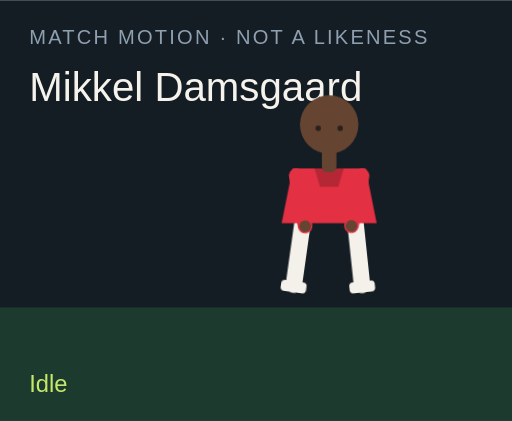
t = 0.00 s
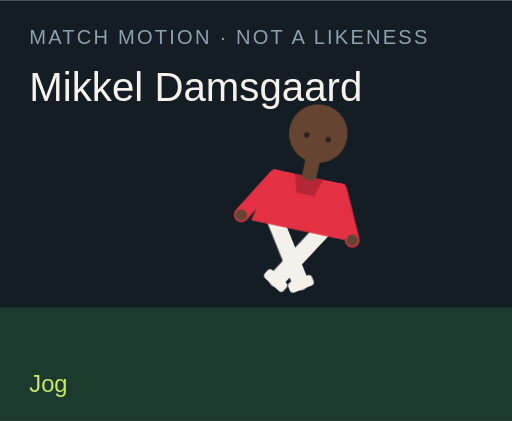
t = 1.50 s
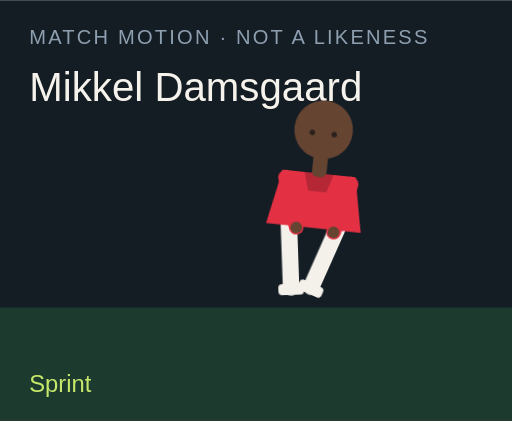
t = 3.00 s
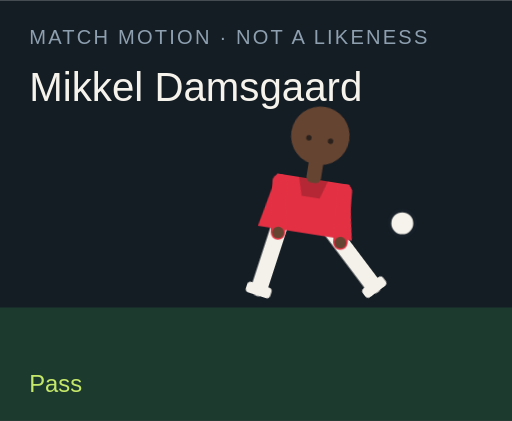
t = 4.50 s
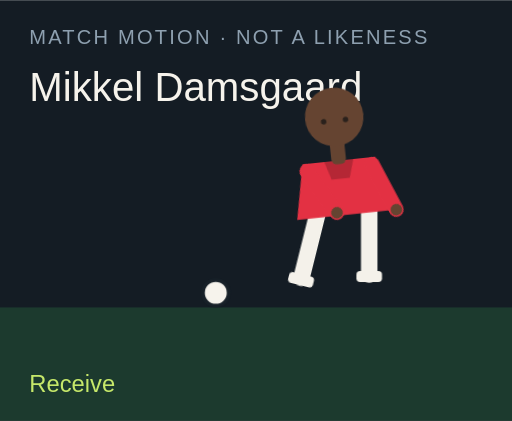
t = 6.00 s
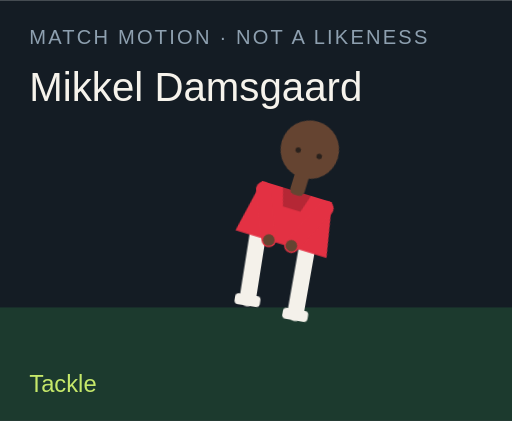
t = 7.50 s

The animated SVG that drew these frames (rendered in a browser with its animation timeline set to each time). Animation: 18 CSS @keyframes rules; one cycle of 9.00 s, repeats indefinitely.

<?xml version="1.0" encoding="UTF-8"?>
<svg xmlns="http://www.w3.org/2000/svg" viewBox="0 0 280 230" role="img">
  <style>@media (prefers-reduced-motion: reduce){animate,animateTransform{display:none}}</style>
  <rect width="280" height="230" fill="#141c24"/>
  <rect y="168" width="280" height="62" fill="#1c3a2e"/>
  <text x="16" y="24" fill="#8ea0b0" font-family="Arial,sans-serif" font-size="11" letter-spacing="1.2">MATCH MOTION · NOT A LIKENESS</text>
  <text x="16" y="55" fill="#f6f3ec" font-family="Impact,sans-serif" font-size="22">Mikkel Damsgaard</text>
  <circle r="7" fill="#f6f3ec" stroke="#172028" stroke-width="2" id="motion-14280" cx="150" cy="160" opacity="0">
    
    
    
  </circle>
  <g transform="translate(132 40)">
    <g id="motion-14302" transform="rotate(0 48 90)">
      
      <g id="motion-14304" transform="translate(0 0)">
        
        <g transform="translate(34 78)"><g id="motion-14306" transform="rotate(8)"><path d="M0 0 V38" stroke="#f4f1ea" stroke-width="9" stroke-linecap="round"/><rect x="-7" y="36" width="14" height="6" rx="2" fill="#f4f1ea"/></g></g>
        <g transform="translate(62 78)"><g id="motion-14308" transform="rotate(-6)"><path d="M0 0 V38" stroke="#f4f1ea" stroke-width="9" stroke-linecap="round"/><rect x="-7" y="36" width="14" height="6" rx="2" fill="#f4f1ea"/></g></g>
        <path d="M28 52 h40 l6 30 H22 Z" fill="#e33143"/>
        <path d="M40 52 h16 l-3 10 H43 Z" fill="#000" opacity=".2"/>
        <g transform="translate(30 56)"><g id="motion-14310" transform="rotate(-10)"><path d="M0 0 V28" stroke="#e33143" stroke-width="8" stroke-linecap="round"/><circle cx="0" cy="28" r="3.2" fill="#654431"/></g></g>
        <g transform="translate(66 56)"><g id="motion-14312" transform="rotate(12)"><path d="M0 0 V28" stroke="#e33143" stroke-width="8" stroke-linecap="round"/><circle cx="0" cy="28" r="3.2" fill="#654431"/></g></g>
        <rect x="44" y="40" width="8" height="14" rx="3" fill="#654431"/>
        <circle cx="48" cy="28" r="16" fill="#654431"/>
        
        <circle cx="42" cy="30" r="1.5" fill="#2a211c"/><circle cx="54" cy="30" r="1.5" fill="#2a211c"/>
      </g>
    </g>
  </g>
  <text x="16" y="214" fill="#c6e86a" font-family="Arial,sans-serif" font-size="13" opacity="1" id="motion-14284">Idle</text><text x="16" y="214" fill="#c6e86a" font-family="Arial,sans-serif" font-size="13" opacity="0" id="motion-14286">Jog</text><text x="16" y="214" fill="#c6e86a" font-family="Arial,sans-serif" font-size="13" opacity="0" id="motion-14288">Sprint</text><text x="16" y="214" fill="#c6e86a" font-family="Arial,sans-serif" font-size="13" opacity="0" id="motion-14290">Dribble</text><text x="16" y="214" fill="#c6e86a" font-family="Arial,sans-serif" font-size="13" opacity="0" id="motion-14292">Pass</text><text x="16" y="214" fill="#c6e86a" font-family="Arial,sans-serif" font-size="13" opacity="0" id="motion-14294">Shoot</text><text x="16" y="214" fill="#c6e86a" font-family="Arial,sans-serif" font-size="13" opacity="0" id="motion-14296">Receive</text><text x="16" y="214" fill="#c6e86a" font-family="Arial,sans-serif" font-size="13" opacity="0" id="motion-14298">Tackle</text><text x="16" y="214" fill="#c6e86a" font-family="Arial,sans-serif" font-size="13" opacity="0" id="motion-14300">Arms wide</text>
<style>@keyframes track-14281{0%{cx:150px}11.1%{cx:156px}22.2%{cx:164px}33.300000000000004%{cx:142px}44.4%{cx:190px}55.60000000000001%{cx:250px}66.7%{cx:118px}77.8%{cx:150px}88.9%{cx:150px}100%{cx:150px}}@keyframes track-14282{0%{cy:160px}11.1%{cy:158px}22.2%{cy:154px}33.300000000000004%{cy:156px}44.4%{cy:148px}55.60000000000001%{cy:96px}66.7%{cy:160px}77.8%{cy:160px}88.9%{cy:160px}100%{cy:160px}}@keyframes track-14283{0%{opacity:0}11.1%{opacity:0}22.2%{opacity:0}33.300000000000004%{opacity:1}44.4%{opacity:1}55.60000000000001%{opacity:1}66.7%{opacity:1}77.8%{opacity:0}88.9%{opacity:0}100%{opacity:0}}@keyframes track-14285{0%{opacity:1}11.1%{opacity:0}22.2%{opacity:0}33.300000000000004%{opacity:0}44.4%{opacity:0}55.60000000000001%{opacity:0}66.7%{opacity:0}77.8%{opacity:0}88.9%{opacity:0}100%{opacity:1}}@keyframes track-14287{0%{opacity:0}11.1%{opacity:1}22.2%{opacity:0}33.300000000000004%{opacity:0}44.4%{opacity:0}55.60000000000001%{opacity:0}66.7%{opacity:0}77.8%{opacity:0}88.9%{opacity:0}100%{opacity:0}}@keyframes track-14289{0%{opacity:0}11.1%{opacity:0}22.2%{opacity:1}33.300000000000004%{opacity:0}44.4%{opacity:0}55.60000000000001%{opacity:0}66.7%{opacity:0}77.8%{opacity:0}88.9%{opacity:0}100%{opacity:0}}@keyframes track-14291{0%{opacity:0}11.1%{opacity:0}22.2%{opacity:0}33.300000000000004%{opacity:1}44.4%{opacity:0}55.60000000000001%{opacity:0}66.7%{opacity:0}77.8%{opacity:0}88.9%{opacity:0}100%{opacity:0}}@keyframes track-14293{0%{opacity:0}11.1%{opacity:0}22.2%{opacity:0}33.300000000000004%{opacity:0}44.4%{opacity:1}55.60000000000001%{opacity:0}66.7%{opacity:0}77.8%{opacity:0}88.9%{opacity:0}100%{opacity:0}}@keyframes track-14295{0%{opacity:0}11.1%{opacity:0}22.2%{opacity:0}33.300000000000004%{opacity:0}44.4%{opacity:0}55.60000000000001%{opacity:1}66.7%{opacity:0}77.8%{opacity:0}88.9%{opacity:0}100%{opacity:0}}@keyframes track-14297{0%{opacity:0}11.1%{opacity:0}22.2%{opacity:0}33.300000000000004%{opacity:0}44.4%{opacity:0}55.60000000000001%{opacity:0}66.7%{opacity:1}77.8%{opacity:0}88.9%{opacity:0}100%{opacity:0}}@keyframes track-14299{0%{opacity:0}11.1%{opacity:0}22.2%{opacity:0}33.300000000000004%{opacity:0}44.4%{opacity:0}55.60000000000001%{opacity:0}66.7%{opacity:0}77.8%{opacity:1}88.9%{opacity:0}100%{opacity:0}}@keyframes track-14301{0%{opacity:0}11.1%{opacity:0}22.2%{opacity:0}33.300000000000004%{opacity:0}44.4%{opacity:0}55.60000000000001%{opacity:0}66.7%{opacity:0}77.8%{opacity:0}88.9%{opacity:1}100%{opacity:0}}@keyframes track-14303{0%{transform:rotate(0deg)}11.1%{transform:rotate(8deg)}22.2%{transform:rotate(16deg)}33.300000000000004%{transform:rotate(6deg)}44.4%{transform:rotate(4deg)}55.60000000000001%{transform:rotate(14deg)}66.7%{transform:rotate(-6deg)}77.8%{transform:rotate(34deg)}88.9%{transform:rotate(0deg)}100%{transform:rotate(0deg)}}@keyframes track-14305{0%{transform:translate(0px,0px)}11.1%{transform:translate(0px,-3px)}22.2%{transform:translate(0px,-6px)}33.300000000000004%{transform:translate(0px,-2px)}44.4%{transform:translate(0px,2px)}55.60000000000001%{transform:translate(0px,-4px)}66.7%{transform:translate(0px,1px)}77.8%{transform:translate(0px,10px)}88.9%{transform:translate(0px,-8px)}100%{transform:translate(0px,0px)}}@keyframes track-14307{0%{transform:rotate(8deg)}11.1%{transform:rotate(-26deg)}22.2%{transform:rotate(-42deg)}33.300000000000004%{transform:rotate(-8deg)}44.4%{transform:rotate(6deg)}55.60000000000001%{transform:rotate(12deg)}66.7%{transform:rotate(20deg)}77.8%{transform:rotate(-8deg)}88.9%{transform:rotate(-8deg)}100%{transform:rotate(8deg)}}@keyframes track-14309{0%{transform:rotate(-6deg)}11.1%{transform:rotate(24deg)}22.2%{transform:rotate(38deg)}33.300000000000004%{transform:rotate(18deg)}44.4%{transform:rotate(-38deg)}55.60000000000001%{transform:rotate(-54deg)}66.7%{transform:rotate(6deg)}77.8%{transform:rotate(-22deg)}88.9%{transform:rotate(8deg)}100%{transform:rotate(-6deg)}}@keyframes track-14311{0%{transform:rotate(-10deg)}11.1%{transform:rotate(24deg)}22.2%{transform:rotate(36deg)}33.300000000000004%{transform:rotate(-18deg)}44.4%{transform:rotate(10deg)}55.60000000000001%{transform:rotate(-24deg)}66.7%{transform:rotate(-30deg)}77.8%{transform:rotate(12deg)}88.9%{transform:rotate(-58deg)}100%{transform:rotate(-10deg)}}@keyframes track-14313{0%{transform:rotate(12deg)}11.1%{transform:rotate(-20deg)}22.2%{transform:rotate(-32deg)}33.300000000000004%{transform:rotate(14deg)}44.4%{transform:rotate(-26deg)}55.60000000000001%{transform:rotate(18deg)}66.7%{transform:rotate(-22deg)}77.8%{transform:rotate(-6deg)}88.9%{transform:rotate(58deg)}100%{transform:rotate(12deg)}}@media(prefers-reduced-motion:no-preference){#motion-14280{animation:track-14281 9s linear infinite both,track-14282 9s linear infinite both,track-14283 9s steps(1,end) infinite both}#motion-14284{animation:track-14285 9s steps(1,end) infinite both}#motion-14286{animation:track-14287 9s steps(1,end) infinite both}#motion-14288{animation:track-14289 9s steps(1,end) infinite both}#motion-14290{animation:track-14291 9s steps(1,end) infinite both}#motion-14292{animation:track-14293 9s steps(1,end) infinite both}#motion-14294{animation:track-14295 9s steps(1,end) infinite both}#motion-14296{animation:track-14297 9s steps(1,end) infinite both}#motion-14298{animation:track-14299 9s steps(1,end) infinite both}#motion-14300{animation:track-14301 9s steps(1,end) infinite both}#motion-14302{animation:track-14303 9s linear infinite both}#motion-14304{animation:track-14305 9s linear infinite both}#motion-14306{animation:track-14307 9s linear infinite both}#motion-14308{animation:track-14309 9s linear infinite both}#motion-14310{animation:track-14311 9s linear infinite both}#motion-14312{animation:track-14313 9s linear infinite both}}</style></svg>
